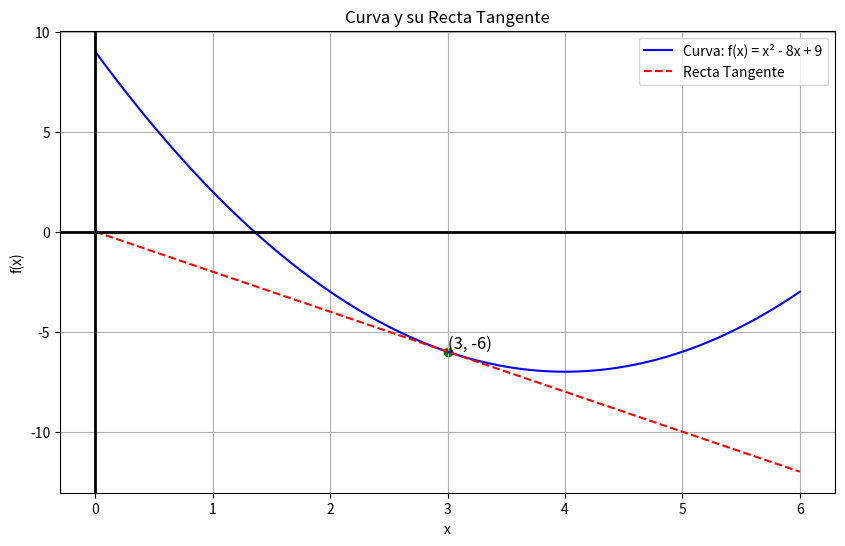

Reproduce this figure in Python.
import numpy as np
import matplotlib.pyplot as plt

# Definimos la función
def f(x):
    return x**2 - 8*x + 9

# Derivada de la función
def df(x):
    return 2*x - 8  # Derivada de x^2 - 8x + 9

# Punto donde queremos calcular la tangente
x1 = 3  # Valor de x en el punto de tangencia
y1 = f(x1)  # Valor de la función en x1
slope = df(x1)  # Pendiente de la tangente en x1

# Ecuación de la recta tangente: y - y1 = slope * (x - x1)
def tangent_line(x):
    return slope * (x - x1) + y1

# Rango de valores para la gráfica
x = np.linspace(0, 6, 100)  
y = f(x)
tangent_y = tangent_line(x)

# Graficar
plt.figure(figsize=(10, 6))
plt.plot(x, y, label='Curva: f(x) = x² - 8x + 9', color='blue')
plt.plot(x, tangent_y, label='Recta Tangente', color='red', linestyle='--')
plt.scatter([x1], [y1], color='green')  # Punto de la tangencia
plt.text(x1, y1, f'({x1}, {y1})', fontsize=12, verticalalignment='bottom')
plt.title('Curva y su Recta Tangente')
plt.xlabel('x')
plt.ylabel('f(x)')
plt.axhline(0, color='black', linewidth=2)
plt.axvline(0, color='black', linewidth=2)
plt.grid()
plt.legend()
plt.show()
